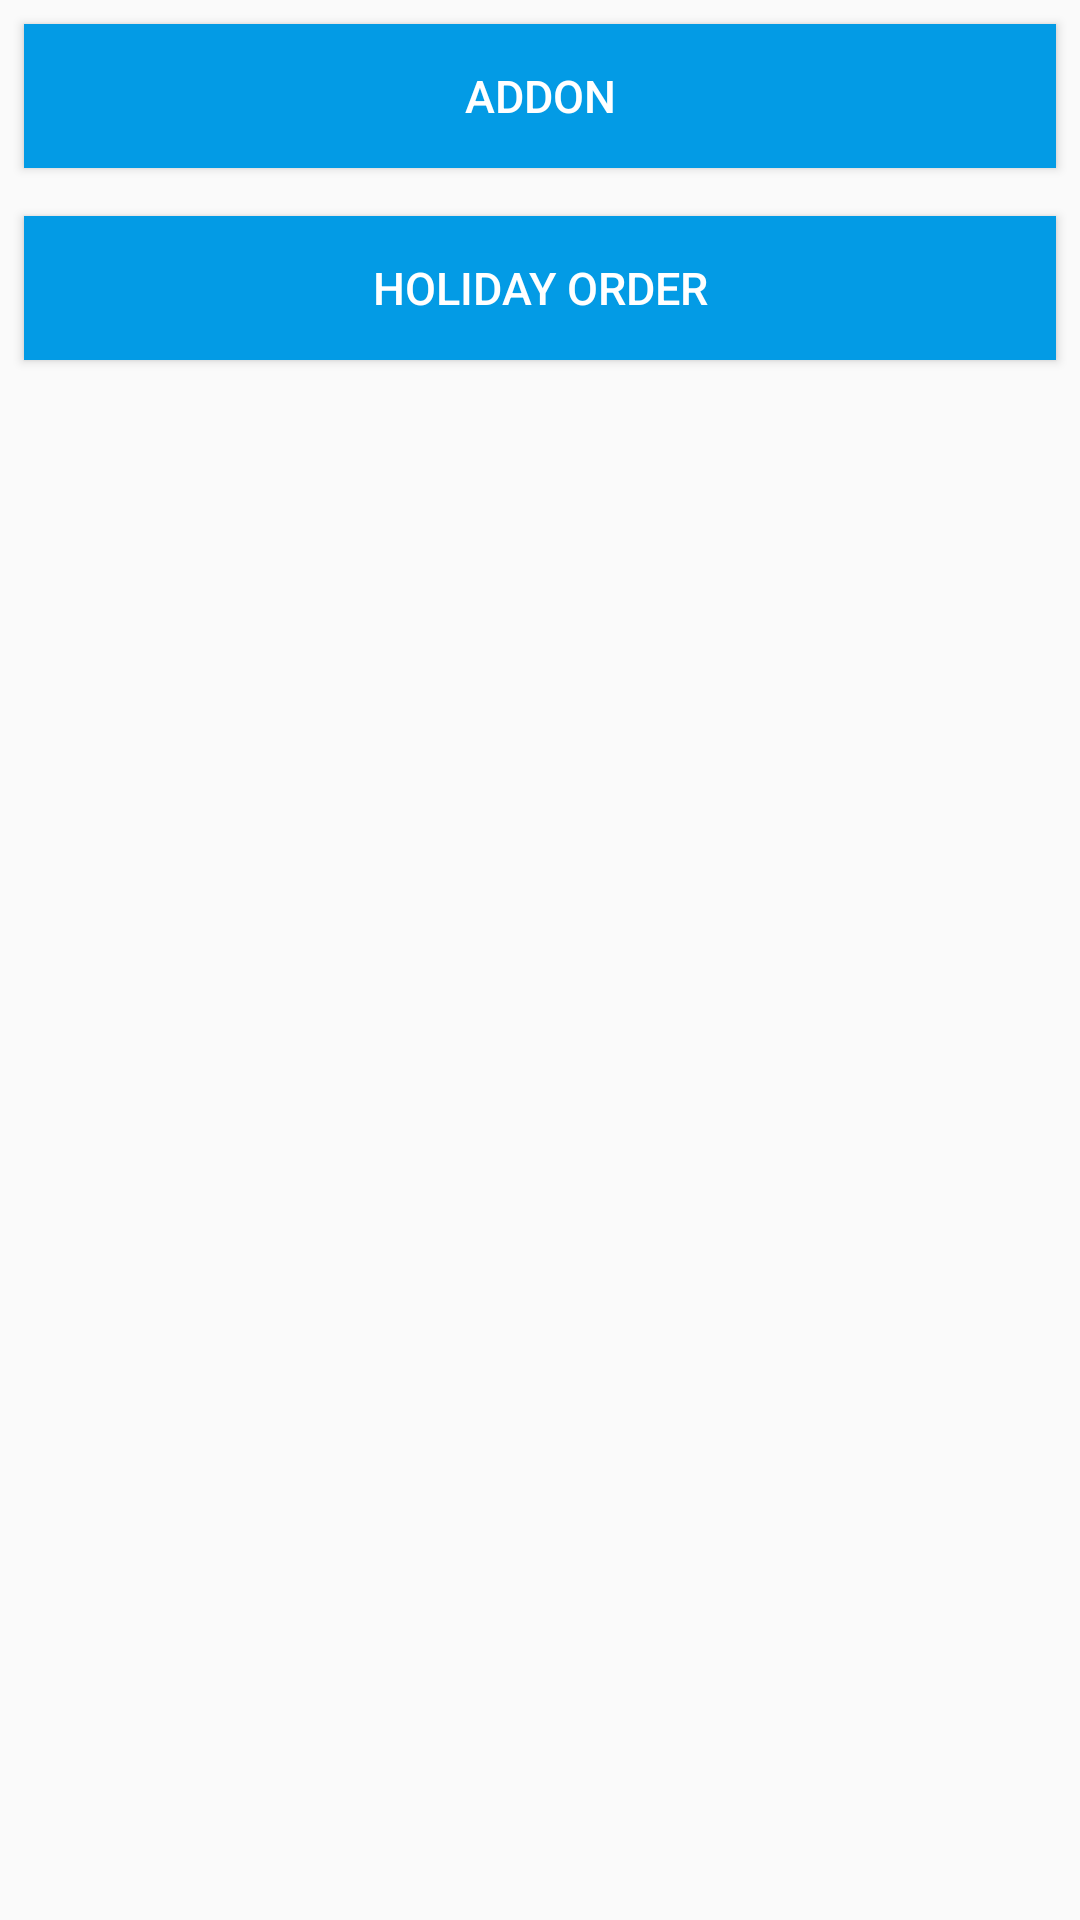

Produce the Android XML layout that renders to this screen, including the resource entries it uses.
<!-- AndroidManifest.xml: application theme AppTheme -->
<!-- res/layout/activity_advanced_order.xml -->
<?xml version="1.0" encoding="utf-8"?>
<LinearLayout xmlns:android="http://schemas.android.com/apk/res/android"
    xmlns:app="http://schemas.android.com/apk/res-auto"
    xmlns:tools="http://schemas.android.com/tools"
    android:layout_width="match_parent"
    android:layout_height="match_parent"
    android:orientation="vertical"
    tools:context=".AddOns">

    <Button
        android:id="@+id/addon_btn"
        android:layout_width="match_parent"
        android:layout_height="wrap_content"
        android:layout_marginBottom="8dp"
        android:layout_marginTop="8dp"
        android:layout_marginLeft="8dp"
        android:layout_marginRight="8dp"
        android:background="#039be5"
        android:text="Addon"
        android:textColor="#fff"
        android:textSize="15sp" />


    <Button
        android:id="@+id/holiday_btn"
        android:layout_width="match_parent"
        android:layout_height="wrap_content"
        android:layout_marginBottom="8dp"
        android:layout_marginTop="8dp"
        android:layout_marginLeft="8dp"
        android:layout_marginRight="8dp"
        android:background="#039be5"
        android:text="Holiday Order"
        android:textColor="#fff"
        android:textSize="15sp" />

</LinearLayout>
<!-- resources referenced by this layout -->
<resources>
  <style name="AppTheme" parent="Theme.AppCompat.Light.DarkActionBar">
          
          <item name="colorPrimary">@color/colorPrimary</item>
          <item name="colorPrimaryDark">@color/colorPrimaryDark</item>
          <item name="colorAccent">@color/colorAccent</item>
      </style>
  <color name="colorPrimary">#03a9f4</color>
  <color name="colorPrimaryDark">#039be5</color>
  <color name="colorAccent">#FF4081</color>
</resources>
